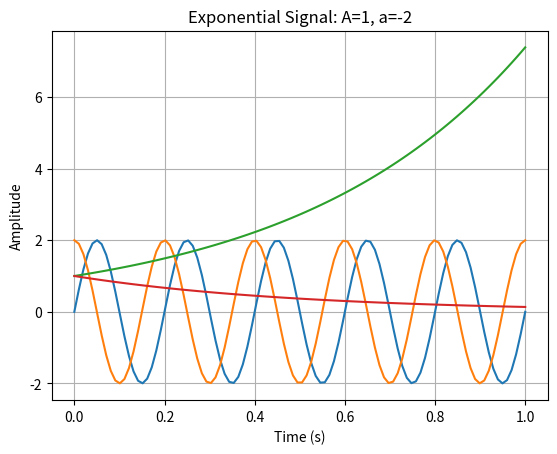

The matplotlib source for this figure:
import numpy as np
import matplotlib.pyplot as plt

def sine_wave(A, f, phi, t):
    """Generate a sine wave: A*sin(2πft + phi)"""
    signal = A * np.sin(2 * np.pi * f * t + phi)
    plt.plot(t, signal)
    plt.title(f"Sine Wave: A={A}, f={f}Hz, phi={phi}")
    plt.xlabel("Time (s)")
    plt.ylabel("Amplitude")
    plt.grid(True)
    plt.show()
    return signal

def cosine_wave(A, f, phi, t):
    """Generate a cosine wave: A*cos(2πft + phi)"""
    signal = A * np.cos(2 * np.pi * f * t + phi)
    plt.plot(t, signal)
    plt.title(f"Cosine Wave: A={A}, f={f}Hz, phi={phi}")
    plt.xlabel("Time (s)")
    plt.ylabel("Amplitude")
    plt.grid(True)
    plt.show()
    return signal

def exponential_signal(A, a, t):
    """Generate an exponential signal: A*e^(a*t)"""
    signal = A * np.exp(a * t)
    plt.plot(t, signal)
    plt.title(f"Exponential Signal: A={A}, a={a}")
    plt.xlabel("Time (s)")
    plt.ylabel("Amplitude")
    plt.grid(True)
    plt.show()
    return signal


# Testing section
if __name__ == "__main__":
    # Time vector from 0 to 1 second with 100 samples
    t = np.linspace(0, 1, 100)

    sine_wave(A=2, f=5, phi=0, t=t)      # Sine wave test
    cosine_wave(A=2, f=5, phi=0, t=t)    # Cosine wave test
    exponential_signal(A=1, a=2, t=t)    # Exponential growth
    exponential_signal(A=1, a=-2, t=t)   # Exponential decay
